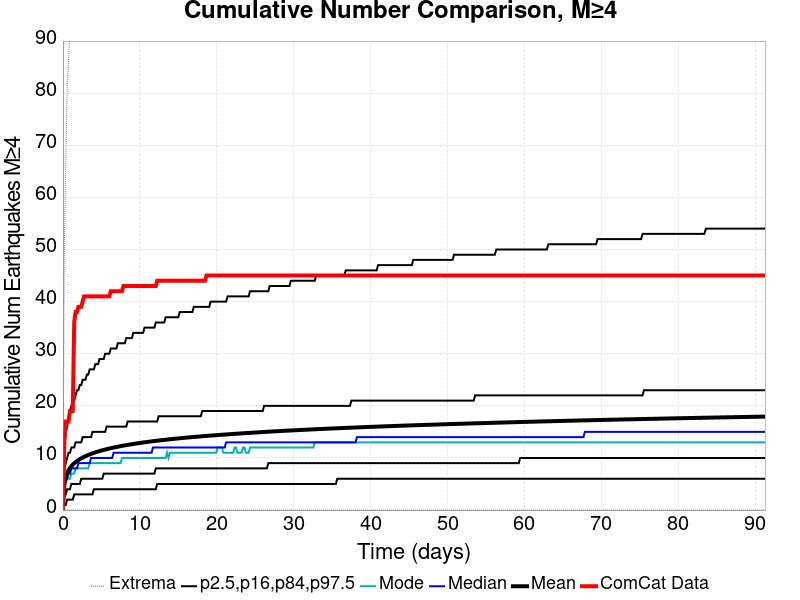

Data behind this chart, as committed beside it:
Time (days), ComCat Data, Simulation Mean, Simulation Median, Simulation Mode, Simulation Minimum, Simulation Maximum, 2.5 %-ile, 16 %-ile, 84 %-ile, 97.5 %-ile
0.0, 0.0, 0.0, 0.0, 0.0, 0.0, 0.0, 0.0, 0.0, 0.0, 0.0
0.1829, 13.0, 5.232, 5.0, 4.0, 0.0, 51.0, 1.0, 3.0, 8.0, 12.0
0.3658, 17.0, 6.418, 6.0, 5.0, 0.0, 66.0, 1.0, 3.0, 9.0, 15.0
0.5487, 17.0, 7.143, 6.0, 6.0, 0.0, 81.0, 2.0, 4.0, 10.0, 16.0
0.7316, 17.0, 7.669, 7.0, 6.0, 0.0, 86.0, 2.0, 4.0, 11.0, 18.0
0.9145, 19.0, 8.084, 7.0, 6.0, 0.0, 93.0, 2.0, 4.0, 11.0, 19.0
1.097, 19.0, 8.425, 8.0, 7.0, 0.0, 97.0, 2.0, 5.0, 12.0, 20.0
1.28, 19.0, 8.718, 8.0, 7.0, 0.0, 102.0, 2.0, 5.0, 12.0, 21.0
1.463, 36.0, 8.973, 8.0, 7.0, 0.0, 108.0, 3.0, 5.0, 12.0, 21.0
1.646, 38.0, 9.203, 8.0, 8.0, 0.0, 109.0, 3.0, 5.0, 13.0, 22.0
1.829, 38.0, 9.409, 8.0, 8.0, 0.0, 112.0, 3.0, 5.0, 13.0, 23.0
2.012, 39.0, 9.595, 9.0, 8.0, 0.0, 119.0, 3.0, 5.0, 13.0, 23.0
2.195, 39.0, 9.767, 9.0, 8.0, 0.0, 119.0, 3.0, 5.0, 13.0, 24.0
2.378, 39.0, 9.925, 9.0, 8.0, 0.0, 119.0, 3.0, 6.0, 13.0, 24.0
2.561, 40.0, 10.07, 9.0, 8.0, 0.0, 120.0, 3.0, 6.0, 14.0, 25.0
2.744, 41.0, 10.21, 9.0, 8.0, 0.0, 123.0, 3.0, 6.0, 14.0, 25.0
2.927, 41.0, 10.33, 9.0, 8.0, 0.0, 128.0, 3.0, 6.0, 14.0, 25.0
3.109, 41.0, 10.46, 9.0, 8.0, 0.0, 129.0, 3.0, 6.0, 14.0, 26.0
3.292, 41.0, 10.57, 9.0, 8.0, 0.0, 130.0, 3.0, 6.0, 14.0, 26.0
3.475, 41.0, 10.68, 9.0, 9.0, 0.0, 132.0, 3.0, 6.0, 14.0, 27.0
3.658, 41.0, 10.78, 10.0, 9.0, 0.0, 134.0, 3.0, 6.0, 14.0, 27.0
3.841, 41.0, 10.88, 10.0, 9.0, 0.0, 136.0, 3.0, 6.0, 15.0, 27.0
4.024, 41.0, 10.97, 10.0, 9.0, 0.0, 137.0, 4.0, 6.0, 15.0, 27.0
4.207, 41.0, 11.06, 10.0, 9.0, 0.0, 139.0, 4.0, 6.0, 15.0, 28.0
4.39, 41.0, 11.15, 10.0, 9.0, 0.0, 139.0, 4.0, 6.0, 15.0, 28.0
4.573, 41.0, 11.24, 10.0, 9.0, 0.0, 139.0, 4.0, 6.0, 15.0, 28.0
4.756, 41.0, 11.32, 10.0, 9.0, 0.0, 141.0, 4.0, 6.0, 15.0, 29.0
4.938, 41.0, 11.39, 10.0, 9.0, 0.0, 141.0, 4.0, 6.0, 15.0, 29.0
5.121, 41.0, 11.47, 10.0, 9.0, 0.0, 145.0, 4.0, 6.0, 15.0, 29.0
5.304, 41.0, 11.54, 10.0, 9.0, 0.0, 149.0, 4.0, 7.0, 15.0, 29.0
5.487, 41.0, 11.61, 10.0, 9.0, 0.0, 151.0, 4.0, 7.0, 15.0, 30.0
5.67, 41.0, 11.68, 10.0, 9.0, 0.0, 151.0, 4.0, 7.0, 16.0, 30.0
5.853, 41.0, 11.74, 10.0, 9.0, 0.0, 153.0, 4.0, 7.0, 16.0, 30.0
6.036, 41.0, 11.81, 10.0, 9.0, 0.0, 155.0, 4.0, 7.0, 16.0, 30.0
6.219, 42.0, 11.87, 10.0, 9.0, 0.0, 157.0, 4.0, 7.0, 16.0, 31.0
6.402, 42.0, 11.93, 10.0, 9.0, 0.0, 157.0, 4.0, 7.0, 16.0, 31.0
6.585, 42.0, 11.99, 11.0, 9.0, 0.0, 162.0, 4.0, 7.0, 16.0, 31.0
6.768, 42.0, 12.04, 11.0, 9.0, 0.0, 163.0, 4.0, 7.0, 16.0, 31.0
6.95, 42.0, 12.1, 11.0, 9.0, 0.0, 166.0, 4.0, 7.0, 16.0, 31.0
7.133, 42.0, 12.15, 11.0, 9.0, 0.0, 166.0, 4.0, 7.0, 16.0, 32.0
7.316, 42.0, 12.21, 11.0, 9.0, 0.0, 166.0, 4.0, 7.0, 16.0, 32.0
7.499, 42.0, 12.26, 11.0, 9.0, 0.0, 166.0, 4.0, 7.0, 16.0, 32.0
7.682, 42.0, 12.31, 11.0, 10.0, 0.0, 168.0, 4.0, 7.0, 16.0, 32.0
7.865, 43.0, 12.36, 11.0, 10.0, 0.0, 169.0, 4.0, 7.0, 16.0, 32.0
8.048, 43.0, 12.41, 11.0, 10.0, 0.0, 170.0, 4.0, 7.0, 16.0, 32.0
8.231, 43.0, 12.46, 11.0, 10.0, 0.0, 172.0, 4.0, 7.0, 16.0, 33.0
8.414, 43.0, 12.5, 11.0, 10.0, 0.0, 172.0, 4.0, 7.0, 17.0, 33.0
8.597, 43.0, 12.55, 11.0, 10.0, 0.0, 173.0, 4.0, 7.0, 17.0, 33.0
8.78, 43.0, 12.59, 11.0, 10.0, 0.0, 173.0, 4.0, 7.0, 17.0, 33.0
8.962, 43.0, 12.64, 11.0, 10.0, 0.0, 174.0, 4.0, 7.0, 17.0, 33.0
9.145, 43.0, 12.68, 11.0, 10.0, 0.0, 174.0, 4.0, 7.0, 17.0, 34.0
9.328, 43.0, 12.72, 11.0, 10.0, 0.0, 176.0, 4.0, 7.0, 17.0, 34.0
9.511, 43.0, 12.77, 11.0, 10.0, 0.0, 177.0, 4.0, 7.0, 17.0, 34.0
9.694, 43.0, 12.81, 11.0, 10.0, 0.0, 177.0, 4.0, 7.0, 17.0, 34.0
9.877, 43.0, 12.85, 11.0, 10.0, 0.0, 178.0, 4.0, 7.0, 17.0, 34.0
10.06, 43.0, 12.89, 11.0, 10.0, 0.0, 179.0, 4.0, 7.0, 17.0, 34.0
10.24, 43.0, 12.93, 11.0, 10.0, 0.0, 180.0, 4.0, 7.0, 17.0, 34.0
10.43, 43.0, 12.96, 11.0, 10.0, 0.0, 180.0, 4.0, 7.0, 17.0, 34.0
10.61, 43.0, 13, 11.0, 10.0, 0.0, 181.0, 4.0, 7.0, 17.0, 35.0
10.79, 43.0, 13.04, 11.0, 10.0, 0.0, 181.0, 4.0, 7.0, 17.0, 35.0
... 440 more rows
